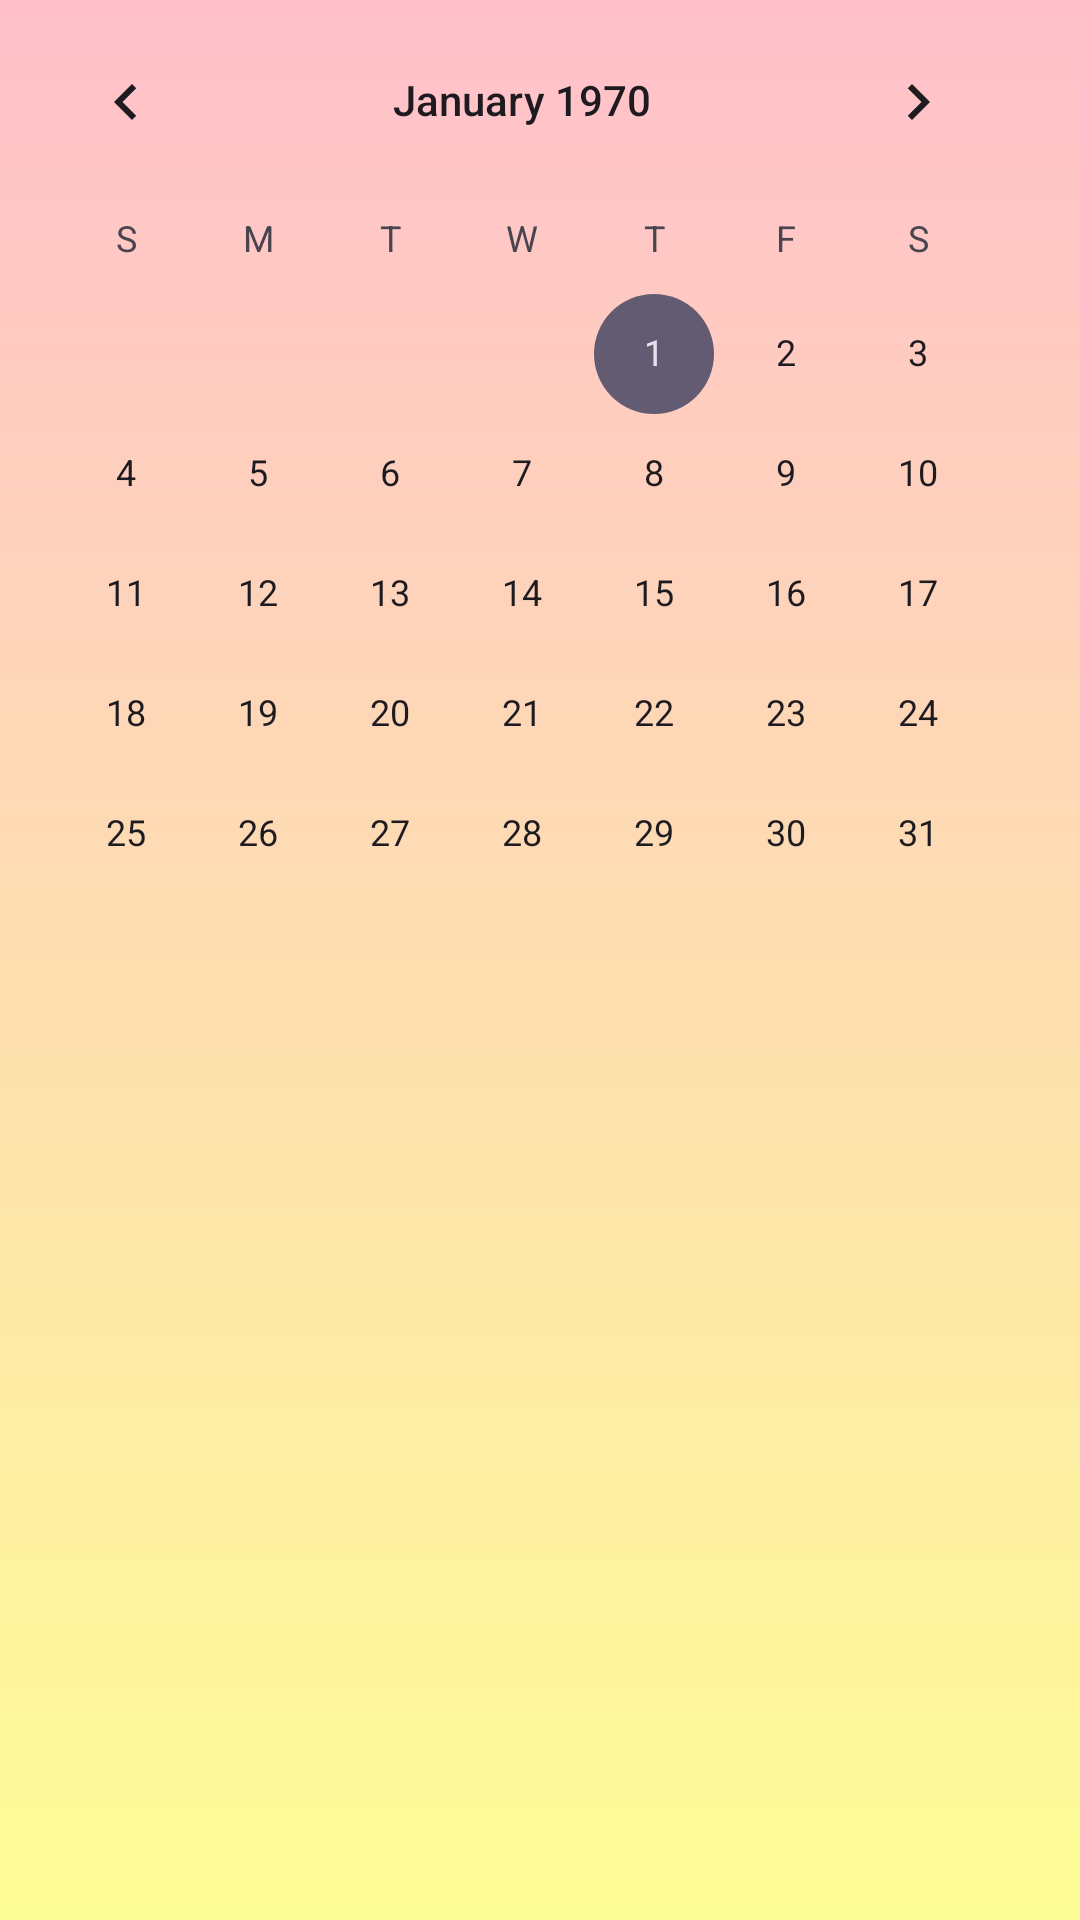

The Android layout XML behind this screen, and the referenced resources:
<!-- AndroidManifest.xml: application theme Theme.TimeCrafts -->
<!-- res/layout/activity_calendar.xml -->
<?xml version="1.0" encoding="utf-8"?>
<androidx.constraintlayout.widget.ConstraintLayout xmlns:android="http://schemas.android.com/apk/res/android"
    xmlns:app="http://schemas.android.com/apk/res-auto"
    xmlns:tools="http://schemas.android.com/tools"
    android:id="@+id/main"
    android:layout_width="match_parent"
    android:layout_height="match_parent"
    android:background="@drawable/ombre_background"
    tools:context=".CalendarActivity">

    <CalendarView
        android:id="@+id/calendarView"
        android:layout_width="wrap_content"
        android:layout_height="wrap_content"
        tools:layout_editor_absoluteX="30dp"
        tools:layout_editor_absoluteY="196dp" />
</androidx.constraintlayout.widget.ConstraintLayout>
<!-- resources referenced by this layout -->
<resources>
  <!-- drawable ombre_background (drawable) -->
  <?xml version="1.0" encoding="utf-8"?>
  <shape xmlns:android="http://schemas.android.com/apk/res/android">
  
      <gradient android:type="linear" android:angle="100"
          android:startColor="#FFC0CB" android:endColor="#FDFD96"/>
  </shape>
  <style name="Theme.TimeCrafts" parent="Base.Theme.TimeCrafts" />
  <style name="Base.Theme.TimeCrafts" parent="Theme.Material3.DayNight.NoActionBar">
          
          
      </style>
</resources>
